Run: headless pygame with SDL's dummy video driver; simulated clock (each Clock.tick advances the game by its frame time, no real sleeping); random seed 0; keys injected as events and as key.get_pressed() state; no mouse input.
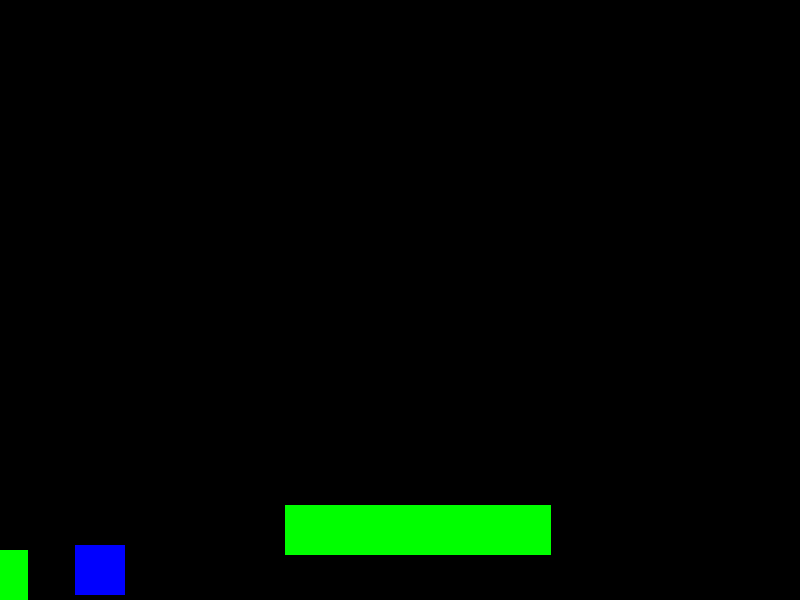
Frame 1 of 1 · flips 1–60 · no input (game ended)

The pygame program that drew these frames:

import pygame
import sys
import random

pygame.init()

LARGHEZZA, ALTEZZA = 800, 600
schermo = pygame.display.set_mode((LARGHEZZA, ALTEZZA))
pygame.display.set_caption("Gioco Platform Scorrimento Orizzontale")
clock = pygame.time.Clock()

# Colori
NERO = (0, 0, 0)
BLU = (0, 0, 255)
VERDE = (0, 255, 0)
ROSSO = (255, 0, 0)

# Parametri configurabili
VELOCITA_TERRENO = -5
DISTANZA_ORIZZONTALE_MIN = 150
DISTANZA_ORIZZONTALE_MAX = 300
DIFFERENZA_ALTEZZA_MAX = 50  # Differenza massima di altezza tra due terreni adiacenti
SALTO_MAX = 120  # Distanza massima di salto verticale del personaggio


# Classe Giocatore
class Giocatore(pygame.sprite.Sprite):
    def __init__(self):
        super().__init__()
        self.surf = pygame.Surface((50, 50))
        self.surf.fill(BLU)
        self.rect = self.surf.get_rect(center=(LARGHEZZA // 8, ALTEZZA - 150))
        self.velocita_y = 0
        self.salti_rimanenti = 2

    def aggiorna(self, terreno):
        self.velocita_y += 1
        self.rect.move_ip(0, self.velocita_y)
        self.verifica_collisione_con_terreno(terreno)

    def verifica_collisione_con_terreno(self, terreno):
        for porzione in terreno.porzioni:
            if self.rect.colliderect(porzione):
                self.rect.bottom = porzione.top
                self.velocita_y = 0
                self.salti_rimanenti = 2
                break
        else:
            if self.rect.bottom >= ALTEZZA:
                self.game_over()

    def salta(self):
        if self.salti_rimanenti > 0:
            self.velocita_y = -20
            self.salti_rimanenti -= 1

    def disegna(self, superficie):
        superficie.blit(self.surf, self.rect)

    def game_over(self):
        print("Hai perso!")
        pygame.quit()
        sys.exit()


# Classe Ostacolo
class Ostacolo(pygame.sprite.Sprite):
    def __init__(self, x, y):
        super().__init__()
        self.surf = pygame.Surface((20, 50))
        self.surf.fill(ROSSO)
        self.rect = self.surf.get_rect(center=(x, y))

    def disegna(self, superficie):
        superficie.blit(self.surf, self.rect)


# Classe Terreno
class Terreno():
    def __init__(self):
        self.porzioni = []
        self.ostacoli = []
        self.ultima_altezza = ALTEZZA - 50
        self.genera_terreno_iniziale()

    def genera_terreno_iniziale(self):
        larghezza_porz = random.randint(LARGHEZZA // 4, LARGHEZZA // 2)
        self.porzioni.append(pygame.Rect(0, self.ultima_altezza, larghezza_porz, 50))

    def aggiorna(self):
        self.aggiungi_porzione_se_necessario()
        self.muovi_terreno_e_ostacoli()

    def aggiungi_porzione_se_necessario(self):
        while not self.porzioni or self.porzioni[-1].right < LARGHEZZA - DISTANZA_ORIZZONTALE_MAX:
            distanza_da_ultimo = random.randint(DISTANZA_ORIZZONTALE_MIN, DISTANZA_ORIZZONTALE_MAX)
            nuova_altezza = self.calcola_nuova_altezza()
            larghezza_nuova_porz = random.randint(LARGHEZZA // 4, LARGHEZZA // 2)
            nuova_porzione = pygame.Rect(self.porzioni[-1].right + distanza_da_ultimo, nuova_altezza,
                                         larghezza_nuova_porz, 50)
            self.porzioni.append(nuova_porzione)
            self.genera_ostacolo_per_porzione(nuova_porzione)

    def calcola_nuova_altezza(self):
        # Calcola una nuova altezza per la porzione di terreno entro il limite di salto
        variazione_altezza = random.randint(-DIFFERENZA_ALTEZZA_MAX, DIFFERENZA_ALTEZZA_MAX)
        nuova_altezza = max(min(self.ultima_altezza + variazione_altezza, ALTEZZA - 50), ALTEZZA - 50 - SALTO_MAX)
        self.ultima_altezza = nuova_altezza
        return nuova_altezza

    def genera_ostacolo_per_porzione(self, porzione):
        # Decidi casualmente se generare un ostacolo sulla porzione di terreno
        if random.choice([True, False]):
            posizione_ostacolo = random.choice(['sinistra', 'centro', 'destra'])
            if posizione_ostacolo == 'sinistra':
                x_ostacolo = porzione.x + porzione.width * 0.25
            elif posizione_ostacolo == 'centro':
                x_ostacolo = porzione.x + porzione.width * 0.5
            else:  # 'destra'
                x_ostacolo = porzione.x + porzione.width * 0.75
            self.ostacoli.append(Ostacolo(x_ostacolo, porzione.top - 25))

    def muovi_terreno_e_ostacoli(self):
        for porzione in self.porzioni:
            porzione.x += VELOCITA_TERRENO
        for ostacolo in self.ostacoli:
            ostacolo.rect.x += VELOCITA_TERRENO
        self.porzioni = [porzione for porzione in self.porzioni if porzione.right > 0]
        self.ostacoli = [ostacolo for ostacolo in self.ostacoli if ostacolo.rect.right > 0]

    def disegna(self, superficie):
        for porzione in self.porzioni:
            pygame.draw.rect(superficie, VERDE, porzione)
        for ostacolo in self.ostacoli:
            ostacolo.disegna(superficie)


giocatore = Giocatore()
terreno = Terreno()

while True:
    for evento in pygame.event.get():
        if evento.type == pygame.QUIT:
            pygame.quit()
            sys.exit()
        elif evento.type == pygame.KEYDOWN:
            if evento.key == pygame.K_SPACE:
                giocatore.salta()

    giocatore.aggiorna(terreno)
    terreno.aggiorna()

    schermo.fill(NERO)
    terreno.disegna(schermo)
    giocatore.disegna(schermo)

    pygame.display.flip()
    clock.tick(30)
